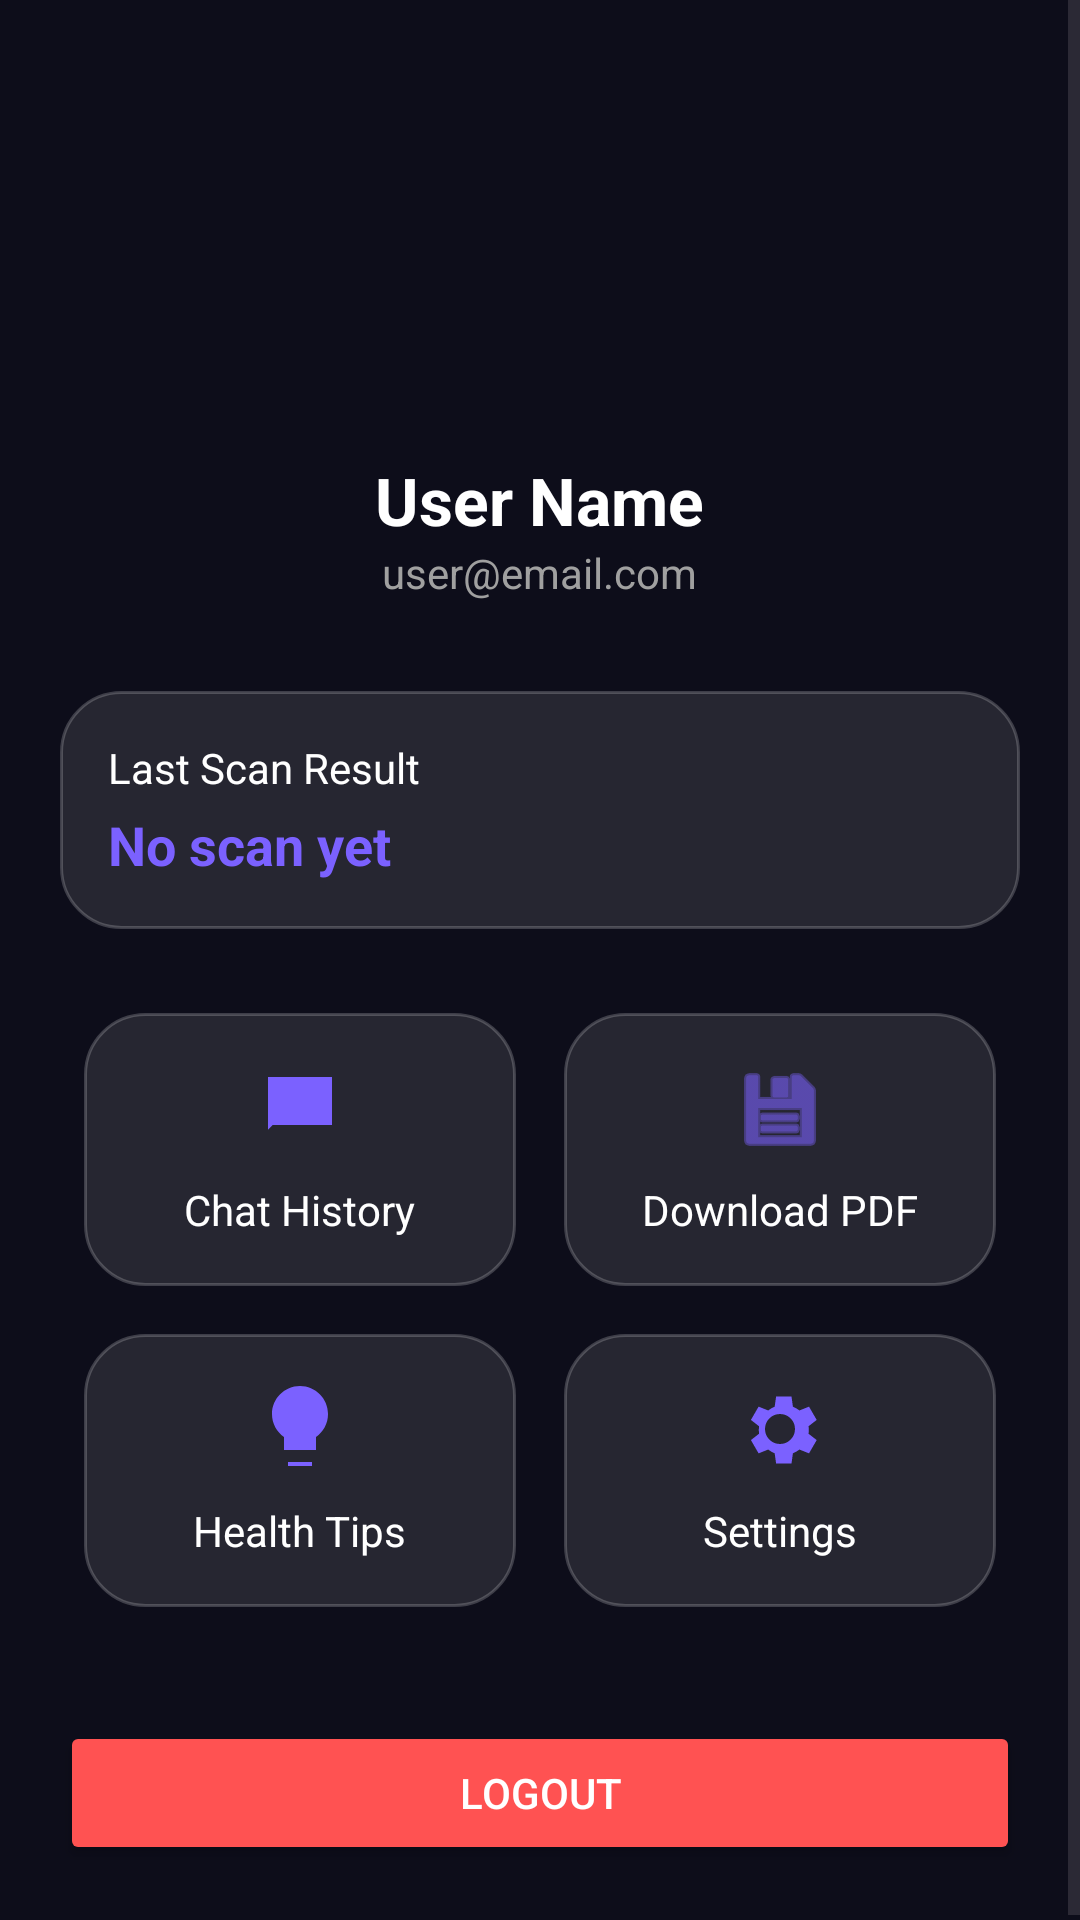

Write the Android layout XML for this screen, with the resource values it uses.
<!-- AndroidManifest.xml: application theme Theme.BrainTumorAI -->
<!-- res/layout/activity_profile.xml -->
<?xml version="1.0" encoding="utf-8"?>
<ScrollView xmlns:android="http://schemas.android.com/apk/res/android"
    xmlns:app="http://schemas.android.com/apk/res-auto"
    android:layout_width="match_parent"
    android:layout_height="match_parent"
    android:background="@color/bg_dark">

    <LinearLayout
        android:layout_width="match_parent"
        android:layout_height="wrap_content"
        android:orientation="vertical"
        android:padding="20dp">

        
        <LinearLayout
            android:layout_width="match_parent"
            android:layout_height="wrap_content"
            android:gravity="center"
            android:orientation="vertical"
            android:padding="20dp">

            <com.google.android.material.imageview.ShapeableImageView
                android:id="@+id/profileImage"
                android:layout_width="100dp"
                android:layout_height="100dp"
                android:background="@drawable/card_bg"
                android:padding="4dp"
                android:scaleType="centerCrop"
                app:shapeAppearanceOverlay="@style/RoundedImageView"
                android:src="@drawable/ic_profile" />

            <TextView
                android:id="@+id/txtProfileName"
                android:layout_width="wrap_content"
                android:layout_height="wrap_content"
                android:layout_marginTop="12dp"
                android:text="User Name"
                android:textColor="@color/text_white"
                android:textSize="22sp"
                android:textStyle="bold" />

            <TextView
                android:id="@+id/txtProfileEmail"
                android:layout_width="wrap_content"
                android:layout_height="wrap_content"
                android:text="user@email.com"
                android:textColor="@color/text_gray"
                android:textSize="14sp" />
        </LinearLayout>

        
        <LinearLayout
            android:layout_width="match_parent"
            android:layout_height="wrap_content"
            android:layout_marginTop="10dp"
            android:background="@drawable/glass_card"
            android:orientation="vertical"
            android:padding="16dp">

            <TextView
                android:layout_width="wrap_content"
                android:layout_height="wrap_content"
                android:text="Last Scan Result"
                android:textColor="@color/text_white"
                android:textSize="14sp" />

            <TextView
                android:id="@+id/txtLastResult"
                android:layout_width="wrap_content"
                android:layout_height="wrap_content"
                android:layout_marginTop="4dp"
                android:text="No scan yet"
                android:textColor="@color/accent"
                android:textSize="18sp"
                android:textStyle="bold" />
        </LinearLayout>

        
        <GridLayout
            android:layout_width="match_parent"
            android:layout_height="wrap_content"
            android:layout_marginTop="20dp"
            android:columnCount="2"
            android:rowCount="2">

            
            <LinearLayout
                android:id="@+id/btnChatHistory"
                android:layout_width="0dp"
                android:layout_height="wrap_content"
                android:layout_columnWeight="1"
                android:layout_margin="8dp"
                android:background="@drawable/glass_card"
                android:gravity="center"
                android:orientation="vertical"
                android:padding="16dp">

                <ImageView
                    android:layout_width="32dp"
                    android:layout_height="32dp"
                    android:src="@drawable/ic_chat"
                    app:tint="@color/accent" />

                <TextView
                    android:layout_width="wrap_content"
                    android:layout_height="wrap_content"
                    android:layout_marginTop="8dp"
                    android:text="Chat History"
                    android:textColor="@color/text_white"
                    android:textSize="14sp" />
            </LinearLayout>

            
            <LinearLayout
                android:id="@+id/btnDownloadReport"
                android:layout_width="0dp"
                android:layout_height="wrap_content"
                android:layout_columnWeight="1"
                android:layout_margin="8dp"
                android:background="@drawable/glass_card"
                android:gravity="center"
                android:orientation="vertical"
                android:padding="16dp">

                <ImageView
                    android:layout_width="32dp"
                    android:layout_height="32dp"
                    android:src="@android:drawable/ic_menu_save"
                    app:tint="@color/accent" />

                <TextView
                    android:layout_width="wrap_content"
                    android:layout_height="wrap_content"
                    android:layout_marginTop="8dp"
                    android:text="Download PDF"
                    android:textColor="@color/text_white"
                    android:textSize="14sp" />
            </LinearLayout>

            
            <LinearLayout
                android:id="@+id/btnViewTips"
                android:layout_width="0dp"
                android:layout_height="wrap_content"
                android:layout_columnWeight="1"
                android:layout_margin="8dp"
                android:background="@drawable/glass_card"
                android:gravity="center"
                android:orientation="vertical"
                android:padding="16dp">

                <ImageView
                    android:layout_width="32dp"
                    android:layout_height="32dp"
                    android:src="@drawable/ic_tips"
                    app:tint="@color/accent" />

                <TextView
                    android:layout_width="wrap_content"
                    android:layout_height="wrap_content"
                    android:layout_marginTop="8dp"
                    android:text="Health Tips"
                    android:textColor="@color/text_white"
                    android:textSize="14sp" />
            </LinearLayout>

            
            <LinearLayout
                android:id="@+id/btnSettings"
                android:layout_width="0dp"
                android:layout_height="wrap_content"
                android:layout_columnWeight="1"
                android:layout_margin="8dp"
                android:background="@drawable/glass_card"
                android:gravity="center"
                android:orientation="vertical"
                android:padding="16dp">

                <ImageView
                    android:layout_width="32dp"
                    android:layout_height="32dp"
                    android:src="@drawable/ic_settings"
                    app:tint="@color/accent" />

                <TextView
                    android:layout_width="wrap_content"
                    android:layout_height="wrap_content"
                    android:layout_marginTop="8dp"
                    android:text="Settings"
                    android:textColor="@color/text_white"
                    android:textSize="14sp" />
            </LinearLayout>

        </GridLayout>

        
        <Button
            android:id="@+id/btnLogout"
            android:layout_width="match_parent"
            android:layout_height="wrap_content"
            android:layout_marginTop="30dp"
            android:backgroundTint="#FF5252"
            android:text="Logout"
            android:textColor="@color/text_white" />

    </LinearLayout>
</ScrollView>
<!-- resources referenced by this layout -->
<resources>
  <color name="accent">#7B61FF</color>
  <color name="bg_dark">#0D0D1A</color>
  <color name="text_gray">#A0A0A0</color>
  <color name="text_white">#FFFFFF</color>
  <!-- drawable glass_card (drawable) -->
  <shape xmlns:android="http://schemas.android.com/apk/res/android">
      <solid android:color="#1AFFFFFF"/>
      <corners android:radius="20dp"/>
      <stroke android:width="1dp" android:color="#33FFFFFF"/>
  </shape>
  <!-- drawable ic_chat (drawable) -->
  <vector xmlns:android="http://schemas.android.com/apk/res/android"
      android:width="24dp"
      android:height="24dp"
      android:viewportWidth="24"
      android:viewportHeight="24"
      android:tint="#FFFFFF">
  
      <path
          android:fillColor="@android:color/white"
          android:pathData="M4,4h16v12H5.17L4,17.17V4z"/>
  </vector>
  <!-- drawable ic_settings (drawable) -->
  <vector xmlns:android="http://schemas.android.com/apk/res/android"
      android:width="24dp"
      android:height="24dp"
      android:viewportWidth="24"
      android:viewportHeight="24"
      android:tint="#FFFFFF">
  
      <path
          android:fillColor="@android:color/white"
          android:pathData="M19.14,12.94a7.14,7.14 0 0,0 0-1.88l2.03-1.58-1.92-3.32-2.39.96a7.14,7.14 0 0,0-1.63-.95l-.36-2.54h-3.84l-.36,2.54a7.14,7.14 0 0,0-1.63.95l-2.39-.96-1.92,3.32 2.03,1.58a7.14,7.14 0 0,0 0,1.88l-2.03,1.58 1.92,3.32 2.39-.96c.5.39 1.05.72 1.63.95l.36,2.54h3.84l.36-2.54c.58-.23 1.13-.56 1.63-.95l2.39.96 1.92-3.32-2.03-1.58zM12,15.5A3.5,3.5 0 1,1 12,8a3.5,3.5 0 0,1 0,7.5z"/>
  </vector>
  <!-- drawable ic_tips (drawable) -->
  <vector xmlns:android="http://schemas.android.com/apk/res/android"
      android:width="24dp"
      android:height="24dp"
      android:viewportWidth="24"
      android:viewportHeight="24"
      android:tint="#FFFFFF">
  
      <path
          android:fillColor="@android:color/white"
          android:pathData="M9,21h6v-1H9v1zm3-20C8.13,1 5,4.13 5,8c0,2.38 1.19,4.47 3,5.74V17h8v-3.26c1.81-1.27 3-3.36 3-5.74 0-3.87-3.13-7-7-7z"/>
  </vector>
  <style name="RoundedImageView" parent="">
          <item name="cornerFamily">rounded</item>
          <item name="cornerSize">12dp</item>
      </style>
  <style name="Theme.BrainTumorAI" parent="Base.Theme.BrainTumorAI" />
  <style name="Base.Theme.BrainTumorAI" parent="Theme.Material3.DayNight.NoActionBar">
          
          
      </style>
</resources>
